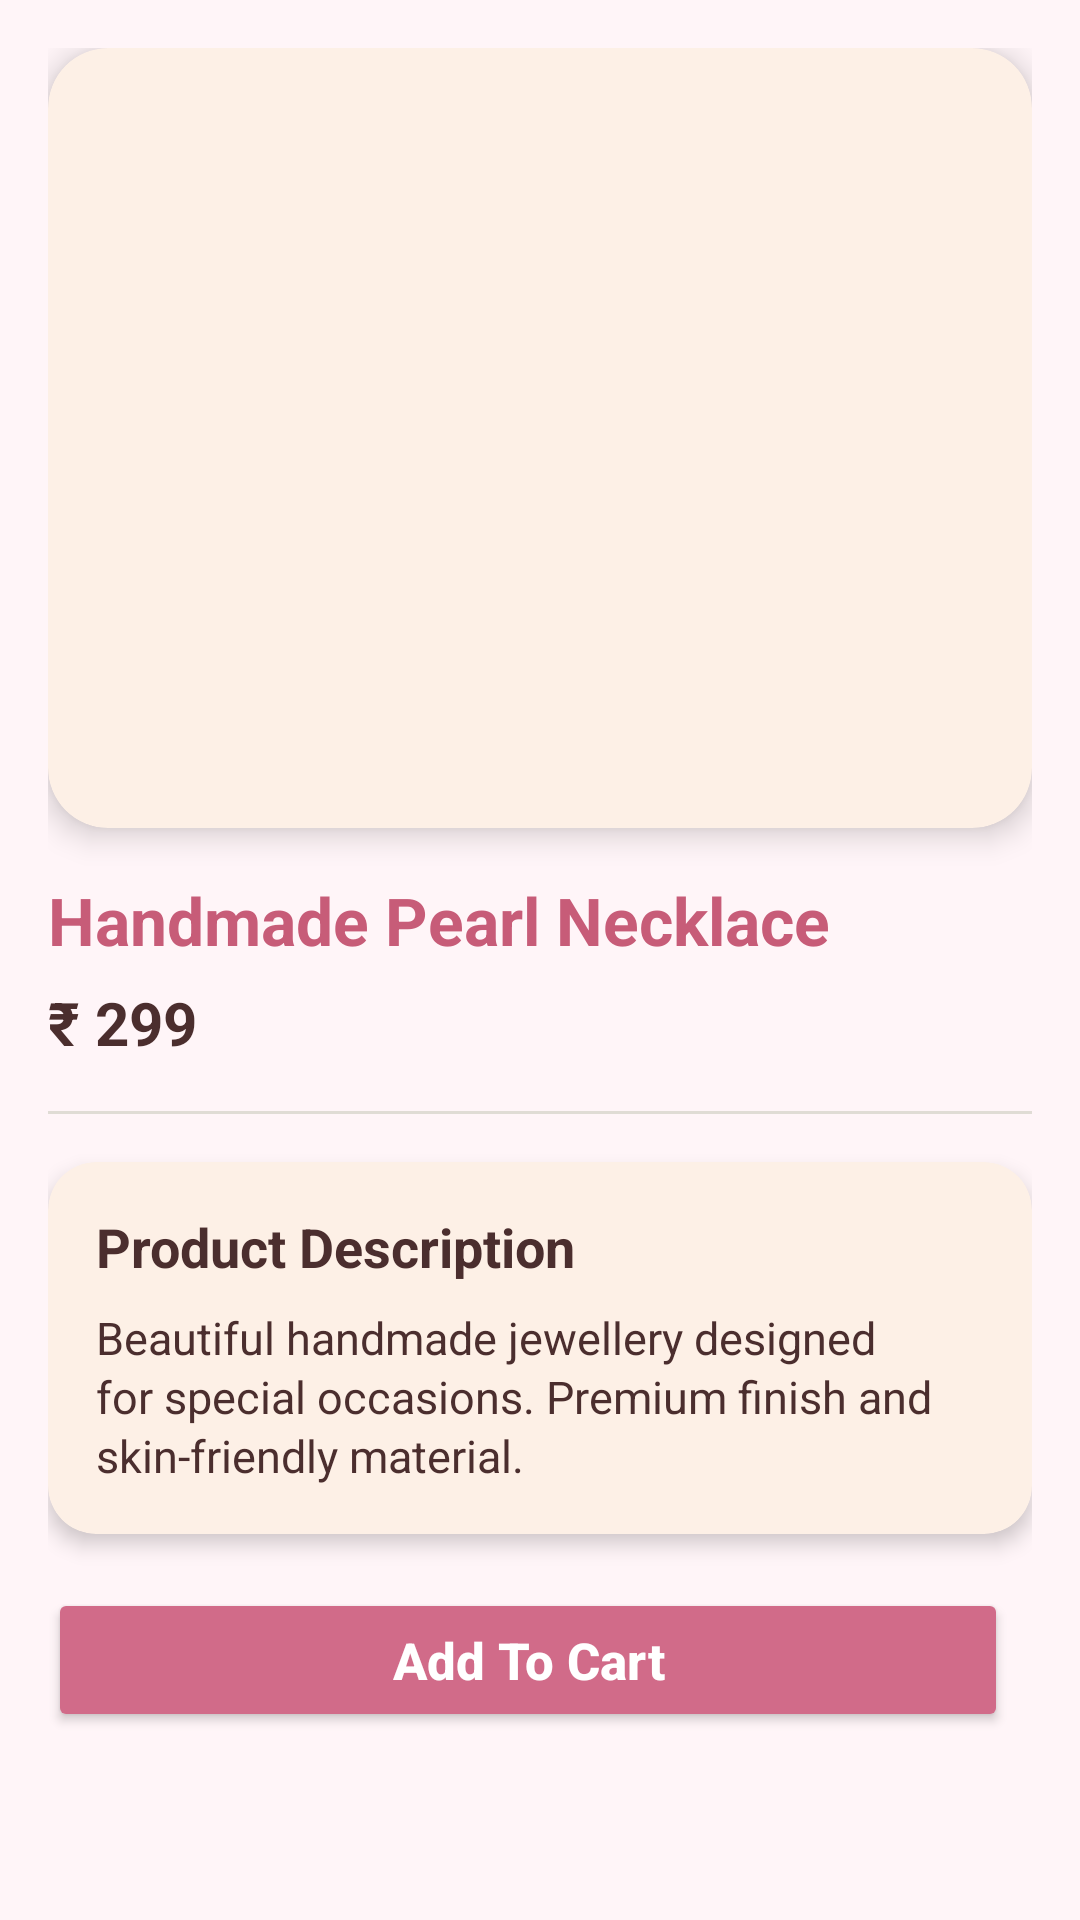

Here is an Android app screen rendered from its layout file. Give the layout XML and the strings, colors and styles it references.
<!-- AndroidManifest.xml: application theme Theme.Kotlinproject -->
<!-- res/layout/activity_product_detail.xml -->
<ScrollView xmlns:android="http://schemas.android.com/apk/res/android"
    xmlns:app="http://schemas.android.com/apk/res-auto"
    android:layout_width="match_parent"
    android:layout_height="match_parent"
    android:fillViewport="true"
    android:background="@color/lightPinkBg"> 

    <LinearLayout
        android:layout_width="match_parent"
        android:layout_height="wrap_content"
        android:orientation="vertical"
        android:padding="16dp">

        
        <androidx.cardview.widget.CardView
            android:layout_width="match_parent"
            android:layout_height="260dp"
            app:cardCornerRadius="20dp"
            app:cardElevation="6dp"
            android:backgroundTint="#FDF0E6"> 

            <ImageView
                android:id="@+id/imgProd"
                android:layout_width="match_parent"
                android:layout_height="match_parent"
                android:scaleType="centerCrop"
                android:clipToOutline="true"
                android:contentDescription="product image"/>
        </androidx.cardview.widget.CardView>

        
        <TextView
            android:id="@+id/tvpname"
            android:layout_width="match_parent"
            android:layout_height="wrap_content"
            android:text="Handmade Pearl Necklace"
            android:textColor="@color/deeperPink"
            android:textSize="22sp"
            android:textStyle="bold"
            android:layout_marginTop="16dp"/>

        
        <TextView
            android:id="@+id/tvprice"
            android:layout_width="wrap_content"
            android:layout_height="wrap_content"
            android:text="₹ 299"
            android:textColor="#4B2E2E"
            android:textSize="20sp"
            android:textStyle="bold"
            android:layout_marginTop="6dp"/>

        
        <View
            android:layout_width="match_parent"
            android:layout_height="1dp"
            android:layout_marginVertical="16dp"
            android:background="#E0DCD5"/> 

        
        <androidx.cardview.widget.CardView
            android:layout_width="match_parent"
            android:layout_height="wrap_content"
            app:cardCornerRadius="16dp"
            app:cardElevation="4dp"
            android:backgroundTint="#FDF0E6"> 

            <LinearLayout
                android:layout_width="match_parent"
                android:layout_height="wrap_content"
                android:orientation="vertical"
                android:padding="16dp">

                <TextView
                    android:layout_width="wrap_content"
                    android:layout_height="wrap_content"
                    android:text="Product Description"
                    android:textSize="18sp"
                    android:textStyle="bold"
                    android:textColor="@color/dark_brown" /> 

                <TextView
                    android:id="@+id/tvpdesc"
                    android:layout_width="match_parent"
                    android:layout_height="wrap_content"
                    android:text="Beautiful handmade jewellery designed for special occasions. Premium finish and skin-friendly material."
                    android:textSize="15sp"
                    android:textColor="#4B2E2E"
                    android:layout_marginTop="8dp"
                    android:lineSpacingExtra="2dp"/>
            </LinearLayout>

        </androidx.cardview.widget.CardView>

        
        <LinearLayout
            android:layout_width="match_parent"
            android:layout_height="wrap_content"
            android:orientation="horizontal"
            android:layout_marginTop="18dp"
            android:gravity="center_vertical"
            android:weightSum="2">

            <Button
                android:id="@+id/btnAddToCart"
                android:layout_width="match_parent"
                android:layout_height="wrap_content"
                android:layout_weight="1"
                android:text="Add To Cart"
                android:textAllCaps="false"
                android:textSize="17sp"
                android:textStyle="bold"
                android:textColor="@android:color/white"
                android:backgroundTint="#D16B89"
                android:elevation="6dp"
                android:layout_marginEnd="8dp"/>


        </LinearLayout>

    </LinearLayout>
</ScrollView>
<!-- resources referenced by this layout -->
<resources>
  <color name="dark_brown">#4B2E2E</color>
  <color name="deeperPink">#C75C78</color>
  <color name="lightPinkBg">#FFF5F8</color>
  <style name="Theme.Kotlinproject" parent="Theme.MaterialComponents.DayNight.NoActionBar">
  
          
          <item name="colorPrimary">@color/roseGold</item>
          <item name="colorPrimaryVariant">@color/deepPink</item>
          <item name="colorOnPrimary">@color/white</item>
  
          
          <item name="colorSecondary">@color/creamNude</item>
          <item name="colorSecondaryVariant">@color/roseGold</item>
          <item name="colorOnSecondary">@color/warmBrown</item>
  
          
          <item name="android:colorBackground">@color/lightPinkBg</item>
          <item name="colorSurface">@color/creamNude</item>
          <item name="colorOnSurface">@color/warmBrown</item>
  
          
          <item name="android:statusBarColor">@color/deepPink</item>
  
      </style>
  <color name="roseGold">#B76E79</color>
  <color name="deepPink">#C75C8A</color>
  <color name="white">#FFFFFFFF</color>
  <color name="creamNude">#F3E5D8</color>
  <color name="warmBrown">#7D5A5A</color>
</resources>
